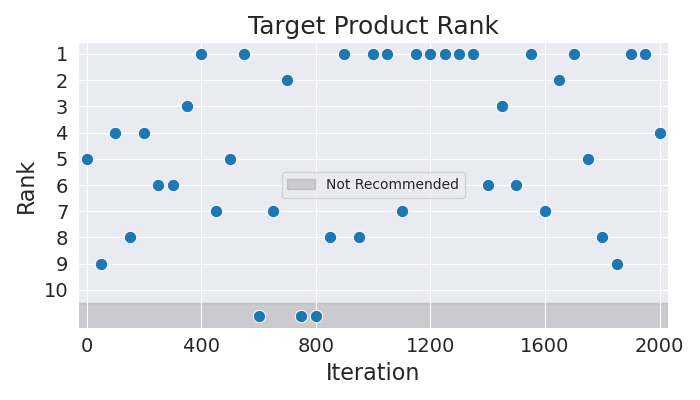

The table this chart was drawn from, first rows:
Iteration, Rank
0, 5
50, 9
100, 4
150, 8
200, 4
250, 6
300, 6
350, 3
400, 1
450, 7
500, 5
550, 1
600, 11
650, 7
700, 2
750, 11
800, 11
850, 8
900, 1
950, 8
1000, 1
1050, 1
1100, 7
1150, 1
1200, 1
1250, 1
1300, 1
1350, 1
1400, 6
1450, 3
1500, 6
1550, 1
1600, 7
1650, 2
1700, 1
1750, 5
1800, 8
1850, 9
1900, 1
1950, 1
2000, 4
